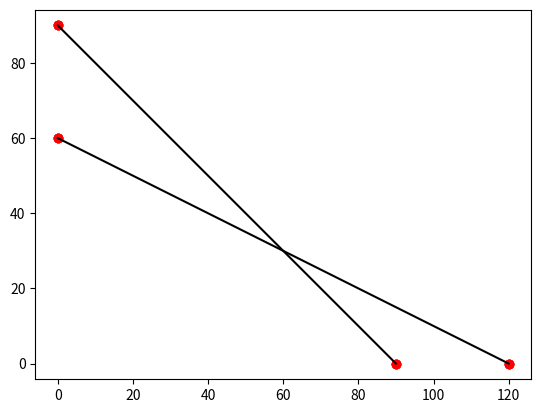

Write Python code to recreate this figure.
import matplotlib.pyplot as plt
import numpy as np

matriz = np.array([[1,2,120],[1,1,90]])
contribuciones = np.array([50,80])

#Defincion de restricciones
print('Estas son las restricciones del problema')
restriccion1 = str(matriz[0][0])+'x1' + '  ' + str(matriz[0][1] )+'X2'+ '  ' + '<='+str(matriz[0][2])
restriccion2 = str(matriz[1][0])+'x1' + '  ' + str(matriz[1][1] )+'X2'+ '  ' + '<='+str(matriz[1][2])
print(restriccion1)
print(restriccion2)

"""
Seccion de codigo para igualar una de las variables de las restricciones a 0 y concer el valor de X1 y X2 para cada unda de ellas
"""
puntos = []

filas = matriz.shape[0]
columnas = matriz.shape[1]
print('El arreglo tiene unas dimensiones de filas', str(filas) + ' y  '+ str(columnas)+' columnas' )

#removiendo la columna del costo
columnas_sin_resultado = columnas -1

for f in range(filas):
    #print('Fila',f)

    for c in range(columnas_sin_resultado):
        #print('Columna',c)

        v1 = matriz[f][c]
        v2 = matriz[f][-1]
        result = v2/v1
       # print("Igualando X", str(c+1) + ' a 0'+ str(result))
        #print(result)
        if c ==0:
            puntos.append([result,0])
        else:
            puntos.append([0,result])

print("Puntos a graficar ")
for a in puntos:
    print(a)

"""
Graficación de los puntos anteriores
"""
contador = len(puntos)
X = []
for b in range(4):
    X.append(puntos[b][0])
Y = []
for b in range(4):
    Y.append(puntos[b][1])


for a in range(0,contador):
    y = int(puntos[a][0])
    x = int(puntos[a][1])
    plt.plot(X,Y,'ro')

def connectpoints(x,y,p1,p2):
    x1, x2 = x[p1], x[p2]
    y1, y2 = y[p1], y[p2]
    plt.plot([x1,x2],[y1,y2],'k-')

connectpoints(X,Y,0,1)
connectpoints(X,Y,2,3)
plt.axis('equal')
plt.show()

"""

"""